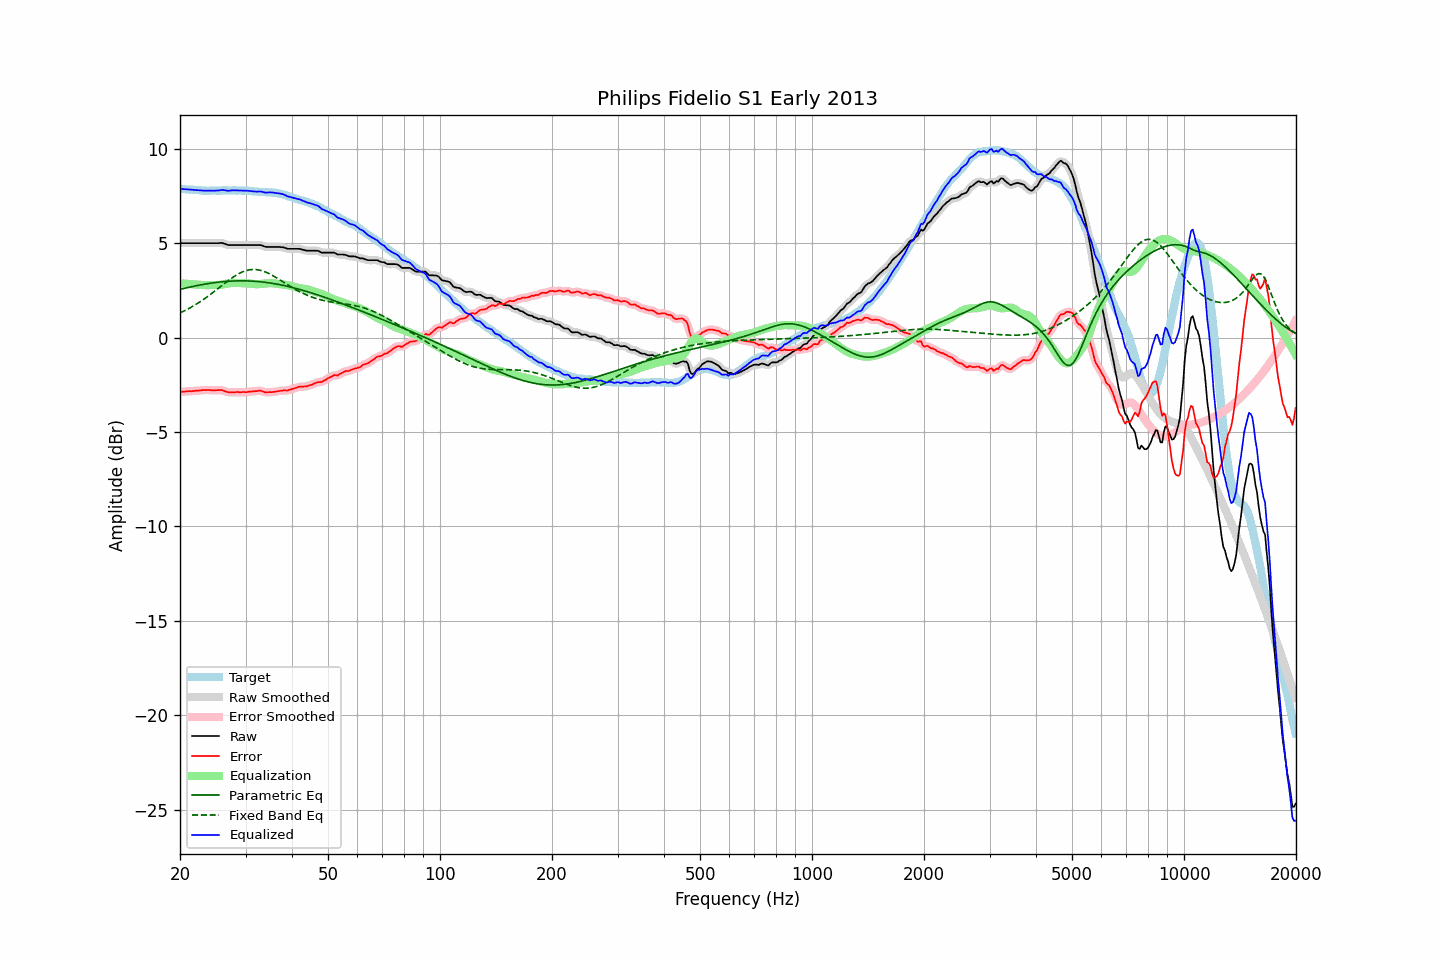

The data file committed next to this chart (first rows):
frequency, raw, error, smoothed, error_smoothed, equalization, parametric_eq, fixed_band_eq, equalized_raw, equalized_smoothed, target
20.00, 5.00, -2.88, 5.00, -2.88, 2.88, 2.55, 1.31, 7.88, 7.88, 7.88
20.20, 5.00, -2.87, 5.00, -2.87, 2.87, 2.58, 1.35, 7.87, 7.87, 7.87
20.40, 5.00, -2.86, 5.00, -2.86, 2.86, 2.60, 1.39, 7.87, 7.87, 7.86
20.61, 5.00, -2.86, 5.00, -2.86, 2.86, 2.62, 1.43, 7.86, 7.86, 7.86
20.81, 5.00, -2.84, 5.00, -2.85, 2.85, 2.64, 1.47, 7.85, 7.85, 7.84
21.02, 5.00, -2.84, 5.00, -2.84, 2.85, 2.65, 1.52, 7.85, 7.85, 7.84
21.23, 5.00, -2.83, 5.00, -2.84, 2.84, 2.67, 1.56, 7.84, 7.84, 7.83
21.44, 5.00, -2.84, 5.00, -2.84, 2.83, 2.69, 1.61, 7.83, 7.83, 7.84
21.66, 5.00, -2.83, 5.00, -2.83, 2.83, 2.71, 1.66, 7.83, 7.83, 7.83
21.87, 5.00, -2.82, 5.00, -2.82, 2.82, 2.73, 1.71, 7.82, 7.82, 7.82
22.09, 5.00, -2.81, 5.00, -2.81, 2.81, 2.75, 1.76, 7.82, 7.82, 7.81
22.31, 5.00, -2.81, 5.00, -2.81, 2.81, 2.76, 1.82, 7.81, 7.81, 7.81
22.54, 5.00, -2.80, 5.00, -2.80, 2.80, 2.78, 1.87, 7.80, 7.80, 7.80
22.76, 5.00, -2.79, 5.00, -2.79, 2.79, 2.80, 1.93, 7.79, 7.79, 7.79
22.99, 5.00, -2.78, 5.00, -2.78, 2.78, 2.81, 1.99, 7.79, 7.79, 7.78
23.22, 5.00, -2.77, 5.00, -2.78, 2.78, 2.83, 2.04, 7.78, 7.78, 7.77
23.45, 5.00, -2.78, 5.00, -2.77, 2.78, 2.84, 2.10, 7.78, 7.78, 7.78
23.69, 5.00, -2.77, 5.00, -2.77, 2.78, 2.85, 2.17, 7.78, 7.78, 7.77
23.92, 5.00, -2.77, 5.00, -2.78, 2.78, 2.87, 2.23, 7.78, 7.78, 7.77
24.16, 5.00, -2.78, 5.00, -2.78, 2.78, 2.88, 2.29, 7.78, 7.78, 7.78
24.40, 5.00, -2.79, 5.00, -2.79, 2.78, 2.89, 2.36, 7.78, 7.78, 7.79
24.65, 5.00, -2.79, 5.00, -2.79, 2.78, 2.90, 2.42, 7.78, 7.78, 7.79
24.89, 5.00, -2.79, 5.00, -2.79, 2.78, 2.92, 2.49, 7.78, 7.78, 7.79
25.14, 5.00, -2.78, 5.00, -2.78, 2.78, 2.93, 2.55, 7.78, 7.78, 7.78
25.39, 5.00, -2.78, 5.01, -2.78, 2.79, 2.94, 2.62, 7.79, 7.79, 7.78
25.65, 5.01, -2.77, 5.01, -2.78, 2.80, 2.95, 2.69, 7.81, 7.80, 7.78
25.91, 5.01, -2.78, 5.01, -2.79, 2.81, 2.95, 2.75, 7.82, 7.81, 7.79
26.16, 4.99, -2.81, 4.99, -2.81, 2.82, 2.96, 2.82, 7.81, 7.81, 7.80
26.43, 4.96, -2.84, 4.96, -2.84, 2.84, 2.97, 2.89, 7.80, 7.80, 7.80
26.69, 4.93, -2.87, 4.93, -2.87, 2.85, 2.98, 2.95, 7.79, 7.79, 7.80
26.96, 4.90, -2.89, 4.91, -2.89, 2.87, 2.98, 3.02, 7.77, 7.78, 7.79
27.23, 4.90, -2.89, 4.90, -2.89, 2.88, 2.99, 3.08, 7.79, 7.78, 7.79
27.50, 4.90, -2.89, 4.90, -2.90, 2.89, 2.99, 3.14, 7.79, 7.79, 7.79
27.77, 4.90, -2.90, 4.90, -2.90, 2.90, 3.00, 3.20, 7.80, 7.80, 7.80
28.05, 4.90, -2.90, 4.90, -2.89, 2.90, 3.00, 3.26, 7.80, 7.80, 7.80
28.33, 4.90, -2.88, 4.90, -2.89, 2.90, 3.00, 3.31, 7.80, 7.80, 7.78
28.62, 4.90, -2.88, 4.90, -2.89, 2.89, 3.01, 3.36, 7.79, 7.79, 7.78
28.90, 4.90, -2.89, 4.90, -2.89, 2.89, 3.01, 3.40, 7.79, 7.79, 7.79
29.19, 4.90, -2.89, 4.90, -2.89, 2.89, 3.01, 3.45, 7.79, 7.79, 7.79
29.48, 4.90, -2.88, 4.90, -2.89, 2.89, 3.01, 3.48, 7.79, 7.79, 7.78
29.78, 4.90, -2.88, 4.90, -2.89, 2.88, 3.01, 3.52, 7.78, 7.78, 7.78
30.08, 4.90, -2.89, 4.90, -2.88, 2.88, 3.00, 3.55, 7.78, 7.78, 7.79
30.38, 4.90, -2.88, 4.90, -2.88, 2.87, 3.00, 3.57, 7.78, 7.78, 7.78
30.68, 4.90, -2.86, 4.90, -2.87, 2.87, 3.00, 3.59, 7.77, 7.77, 7.76
30.99, 4.90, -2.86, 4.90, -2.86, 2.86, 2.99, 3.60, 7.76, 7.76, 7.76
31.30, 4.90, -2.85, 4.90, -2.85, 2.85, 2.99, 3.61, 7.75, 7.75, 7.75
31.61, 4.90, -2.84, 4.90, -2.84, 2.84, 2.98, 3.61, 7.74, 7.74, 7.74
31.93, 4.90, -2.83, 4.90, -2.83, 2.83, 2.98, 3.61, 7.73, 7.73, 7.73
32.24, 4.90, -2.83, 4.90, -2.82, 2.83, 2.97, 3.60, 7.73, 7.73, 7.73
32.57, 4.90, -2.81, 4.90, -2.82, 2.83, 2.96, 3.58, 7.73, 7.74, 7.71
32.89, 4.90, -2.81, 4.90, -2.82, 2.84, 2.96, 3.57, 7.74, 7.73, 7.71
33.22, 4.88, -2.83, 4.87, -2.84, 2.85, 2.95, 3.54, 7.73, 7.72, 7.71
33.55, 4.84, -2.86, 4.85, -2.86, 2.86, 2.94, 3.51, 7.70, 7.70, 7.70
33.89, 4.81, -2.90, 4.82, -2.89, 2.87, 2.93, 3.48, 7.68, 7.69, 7.71
34.23, 4.80, -2.89, 4.80, -2.89, 2.88, 2.92, 3.44, 7.68, 7.68, 7.69
34.57, 4.80, -2.89, 4.80, -2.89, 2.89, 2.90, 3.41, 7.69, 7.69, 7.69
34.92, 4.80, -2.88, 4.80, -2.89, 2.89, 2.89, 3.36, 7.69, 7.69, 7.68
35.27, 4.80, -2.89, 4.80, -2.88, 2.89, 2.88, 3.32, 7.69, 7.69, 7.69
35.62, 4.80, -2.87, 4.80, -2.88, 2.88, 2.86, 3.27, 7.68, 7.68, 7.67
35.97, 4.80, -2.87, 4.80, -2.87, 2.86, 2.85, 3.22, 7.67, 7.67, 7.67
... 635 more rows
